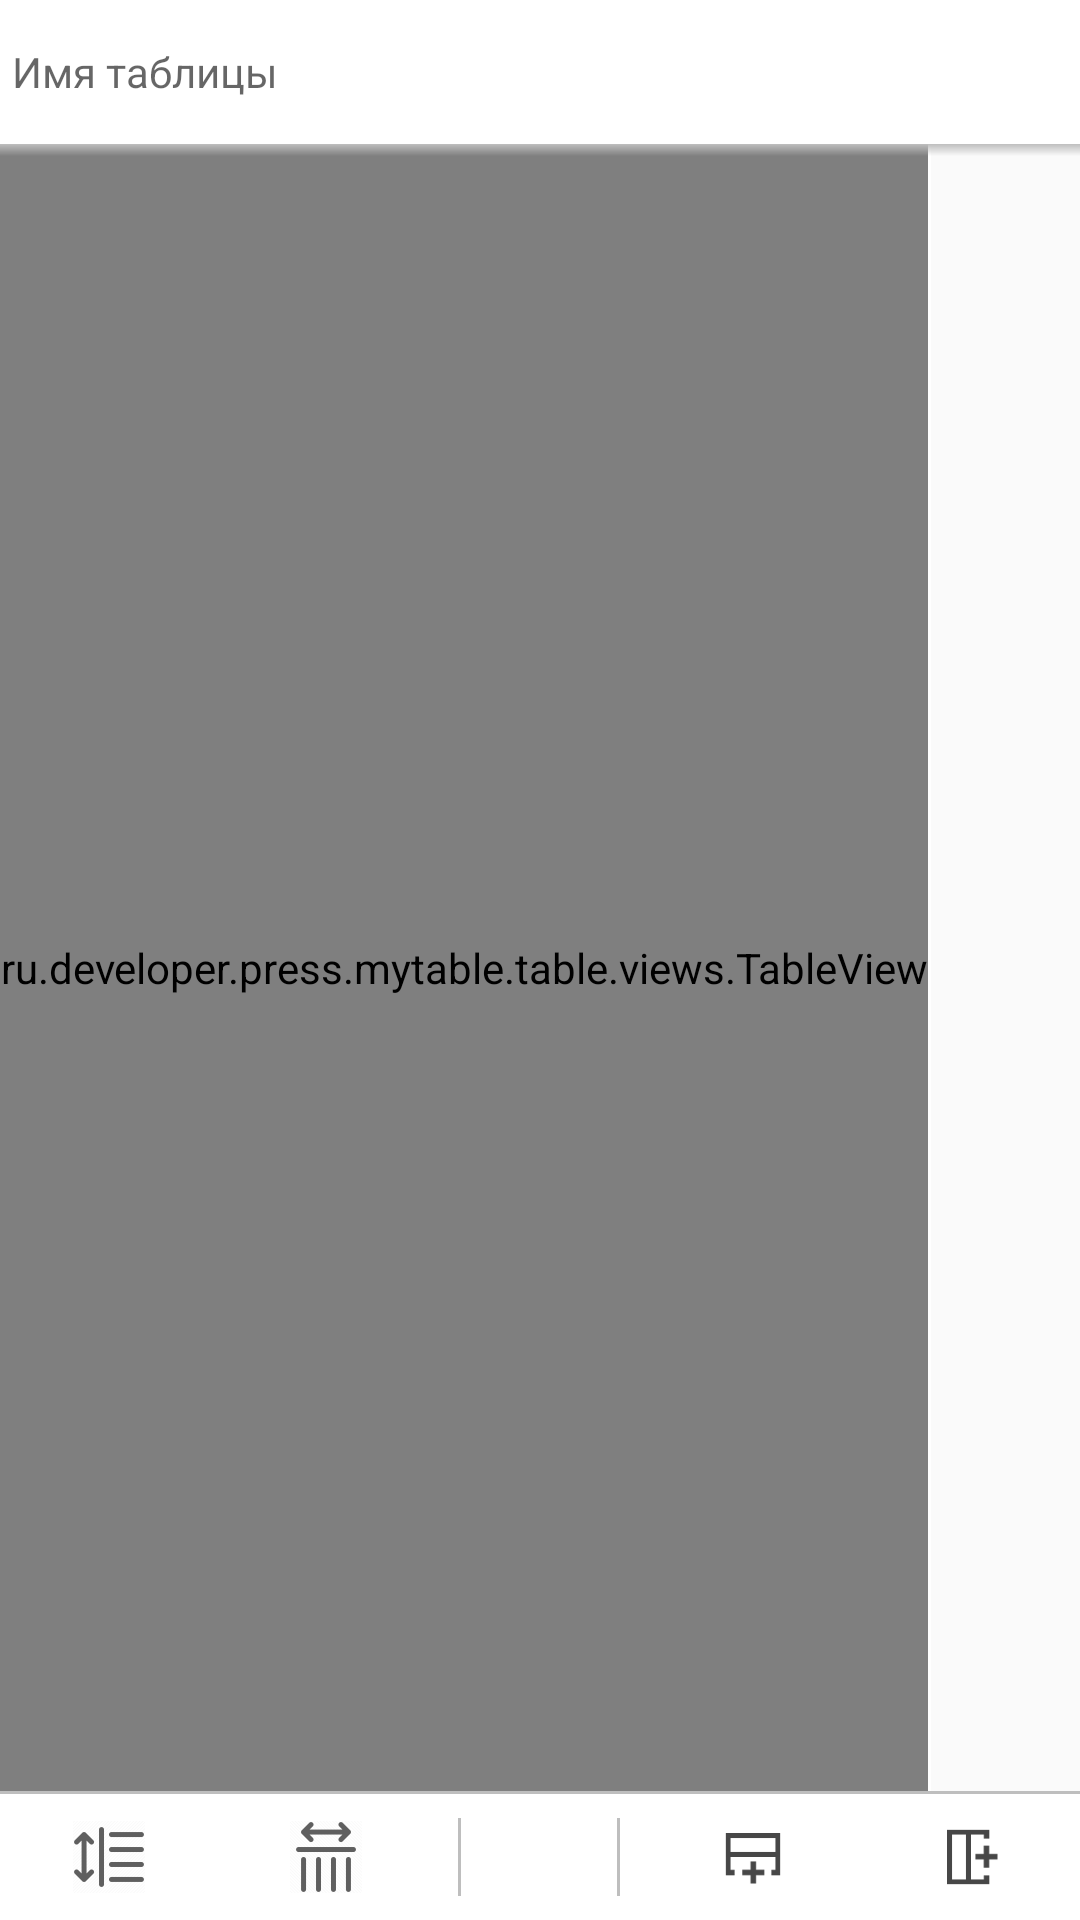

Android layout source for this screen:
<!-- AndroidManifest.xml: application theme AppTheme -->
<!-- res/layout/activity_table.xml -->
<?xml version="1.0" encoding="utf-8"?>
<RelativeLayout xmlns:android="http://schemas.android.com/apk/res/android"
                xmlns:app="http://schemas.android.com/apk/res-auto"
                android:layout_width="match_parent"
                android:layout_height="match_parent"
                android:focusable="true"
                android:focusableInTouchMode="true"
    >

    <androidx.appcompat.widget.Toolbar
        android:id="@+id/toolbar_table"
        android:layout_width="match_parent"
        android:layout_height="48dp"
        android:layout_alignParentTop="true"
        android:background="@android:color/white"
        android:focusable="true"
        app:contentInsetLeft="4dp"
        app:contentInsetStart="4dp"
        app:contentInsetStartWithNavigation="0dp">

        <TextView
            android:id="@+id/name_table_in_toolbar"
            android:layout_width="match_parent"
            android:layout_height="match_parent"
            android:background="@android:color/transparent"
            android:gravity="center_vertical"
            android:hint="@string/name_table"
            android:singleLine="true"
            android:textSize="14sp"/>
    </androidx.appcompat.widget.Toolbar>


    <FrameLayout
        android:id="@+id/frameLayout"
        android:layout_width="wrap_content"
        android:layout_height="wrap_content"
        android:layout_above="@+id/container_editCell"
        android:layout_below="@+id/toolbar_table"
        android:background="@android:color/white">

        <ru.developer.press.mytable.table.views.TableView
            android:id="@+id/table_view"
            android:layout_width="match_parent"
            android:layout_height="match_parent"
            android:layout_marginEnd="1dp"
            android:layout_marginRight="1dp"
            android:isScrollContainer="true"
            android:scrollbarAlwaysDrawHorizontalTrack="true"
            android:scrollbarAlwaysDrawVerticalTrack="true"
            android:scrollbarSize="1dp"
            android:scrollbarThumbHorizontal="@color/dark_gray"
            android:scrollbarThumbVertical="@color/dark_gray"
            android:scrollbars="horizontal|vertical">

        </ru.developer.press.mytable.table.views.TableView>

    </FrameLayout>

    <FrameLayout
        android:layout_width="match_parent"
        android:layout_height="4dp"
        android:layout_below="@+id/toolbar_table"
        android:background="@drawable/shadow_popup_window"
        android:rotation="180">

    </FrameLayout>

    <LinearLayout
        android:id="@+id/container_editCell"
        android:layout_width="match_parent"
        android:layout_height="wrap_content"
        android:layout_alignParentBottom="true"
        android:background="@android:color/white"
        android:orientation="vertical">

        <include
            android:id="@+id/include_edit_cell"
            layout="@layout/cell_edit"
            android:layout_width="match_parent"
            android:layout_height="wrap_content"
            android:visibility="gone"/>

        <FrameLayout
            android:layout_width="match_parent"
            android:layout_height="1dp"
            android:background="@color/gray_light_counter">

        </FrameLayout>

        <LinearLayout
            android:id="@+id/bottom_menu"
            android:layout_width="match_parent"
            android:layout_height="42dp"
            android:background="@android:color/white"
            android:baselineAligned="false"
            android:gravity="end"
            android:orientation="horizontal">

            <ImageButton
                android:id="@+id/height_cells_bm"
                android:layout_width="0dp"
                android:layout_height="match_parent"
                android:layout_weight="1"
                android:background="@android:color/transparent"
                app:srcCompat="@drawable/ic_heigh_cell"/>

            <ImageButton
                android:id="@+id/width_bm"
                android:layout_width="0dp"
                android:layout_height="match_parent"
                android:layout_weight="1"
                android:background="@android:color/transparent"
                app:srcCompat="@drawable/ic_width_cell"/>

            <FrameLayout
                android:layout_width="1dp"
                android:layout_height="match_parent"
                android:layout_marginLeft="8dp"
                android:layout_marginTop="8dp"
                android:layout_marginRight="8dp"
                android:layout_marginBottom="8dp"
                android:background="@color/gray_light_counter">

            </FrameLayout>

            <ImageButton
                android:id="@+id/setting_table"
                android:layout_width="0dp"
                android:layout_height="match_parent"
                android:layout_weight="0.5"
                android:background="@android:color/transparent"
                app:srcCompat="@drawable/ic_setting_table"
                />

            <FrameLayout
                android:layout_width="1dp"
                android:layout_height="match_parent"
                android:layout_marginLeft="8dp"
                android:layout_marginTop="8dp"
                android:layout_marginRight="8dp"
                android:layout_marginBottom="8dp"
                android:background="@color/gray_light_counter">

            </FrameLayout>

            <ImageButton
                android:id="@+id/add_stroke_down_bm"
                android:layout_width="0dp"
                android:layout_height="match_parent"
                android:layout_weight="1"
                android:background="@android:color/transparent"
                app:srcCompat="@drawable/ic_add_stroke_down"/>


            <ImageButton
                android:id="@+id/add_column_right_bm"
                android:layout_width="0dp"
                android:layout_height="match_parent"
                android:layout_weight="1"
                android:background="@android:color/transparent"
                app:srcCompat="@drawable/ic_add_colum_left"/>

        </LinearLayout>
    </LinearLayout>


    
    
    
    
    
    
    
    
    
    
    
    
    


    


    
    
    
    

    
    
    
    

    
    
    
    
    
    
    
    
    

    
    
    
    

    
    
    
    
    
    
    
    

</RelativeLayout>
<!-- res/layout/cell_edit.xml (included above) -->
<?xml version="1.0" encoding="utf-8"?>
<LinearLayout
    xmlns:android="http://schemas.android.com/apk/res/android"
    xmlns:app="http://schemas.android.com/apk/res-auto"
    xmlns:tools="http://schemas.android.com/tools"
    android:layout_width="match_parent"
    android:layout_height="wrap_content"
    android:focusable="true"
    android:focusableInTouchMode="true"
    android:orientation="vertical"
    >

    <FrameLayout
        android:layout_width="match_parent"
        android:layout_height="1dp"
        android:background="@color/gray_light_counter"
        app:layout_constraintEnd_toEndOf="parent"
        app:layout_constraintStart_toStartOf="parent"
        app:layout_constraintTop_toBottomOf="@+id/edit_cell_in_table">

    </FrameLayout>


    <LinearLayout
        android:layout_width="match_parent"
        android:layout_height="match_parent"
        android:background="@android:color/white"
        android:orientation="horizontal">

        <FrameLayout
            android:id="@+id/clear_edit_cell_button_frame"
            android:layout_width="wrap_content"
            android:layout_height="match_parent"
            android:paddingLeft="8dp"
            android:paddingRight="8dp">

            <FrameLayout
                android:layout_width="32dp"
                android:layout_height="32dp"
                android:layout_gravity="center"
                android:layout_marginTop="2dp"
                android:background="@drawable/ic_backspace">

            </FrameLayout>
        </FrameLayout>

        <EditText
            android:id="@+id/edit_cell_in_table"
            android:layout_width="0dp"
            android:layout_height="match_parent"
            android:layout_gravity="center_vertical"
            android:layout_weight="7"
            android:autofillHints=""
            android:background="@android:color/transparent"
            android:gravity="center_vertical"
            android:hint="@string/enter_data"
            android:inputType="textMultiLine|textImeMultiLine"
            android:lineSpacingExtra="0sp"
            android:paddingLeft="4dp"
            android:paddingTop="4dp"
            android:paddingRight="4dp"
            android:paddingBottom="4dp"
            tools:targetApi="o"/>

        <TextView
            android:id="@+id/textview_cell_in_table"
            android:layout_width="0dp"
            android:layout_height="match_parent"
            android:layout_weight="7"
            android:gravity="center_vertical"
            android:hint="@string/date_change"
            android:paddingLeft="4dp"
            android:paddingTop="12dp"
            android:paddingRight="4dp"
            android:paddingBottom="12dp"
            android:textSize="18sp"
            android:visibility="gone"/>

        <FrameLayout
            android:id="@+id/ok_edit_cell_button_frame"
            android:layout_width="wrap_content"
            android:layout_height="match_parent"
            android:paddingStart="12dp"
            android:paddingLeft="12dp"
            android:paddingEnd="8dp"
            android:paddingRight="12dp">

            <FrameLayout
                android:layout_width="36dp"
                android:layout_height="36dp"
                android:layout_gravity="center"
                android:background="@drawable/ic_galochka_norm"
                >

            </FrameLayout>
        </FrameLayout>
    </LinearLayout>

</LinearLayout>
<!-- resources referenced by this layout -->
<resources>
  <color name="dark_gray">#313131</color>
  <color name="gray">#bebebe</color>
  <color name="gray_light_counter">#bebebe</color>
  <!-- drawable ic_add_colum_left: png bitmap (drawable-hdpi, 334 bytes) -->
  <!-- drawable ic_add_stroke_down: png bitmap (drawable-hdpi, 354 bytes) -->
  <!-- drawable ic_backspace: png bitmap (drawable-hdpi, 444 bytes) -->
  <!-- drawable ic_galochka_norm: png bitmap (drawable-hdpi, 313 bytes) -->
  <!-- drawable ic_heigh_cell: png bitmap (drawable-hdpi, 822 bytes) -->
  <!-- drawable ic_width_cell: png bitmap (drawable-hdpi, 1756 bytes) -->
  <!-- drawable shadow_popup_window (drawable) -->
  <?xml version="1.0" encoding="utf-8"?>
  <shape xmlns:android="http://schemas.android.com/apk/res/android">
  
  <gradient
      android:startColor="@color/gray_light_counter"
      android:endColor="@android:color/transparent"
      android:angle="90"
      android:gradientRadius="30dp"
      android:type="linear"
      android:centerY="70%"
      />
  
  
  </shape>
  <string name="date_change">Выбор даты</string>
  <string name="enter_data">Введите данные</string>
  <string name="name_table">Имя таблицы</string>
  <style name="AppTheme" parent="Theme.AppCompat.Light.NoActionBar">
          
          
          
          
          <item name="android:windowContentOverlay">@null</item>
          <item name="windowActionBar">false</item>
          <item name="windowNoTitle">true</item>
          
          
  
          
          
      </style>
</resources>
